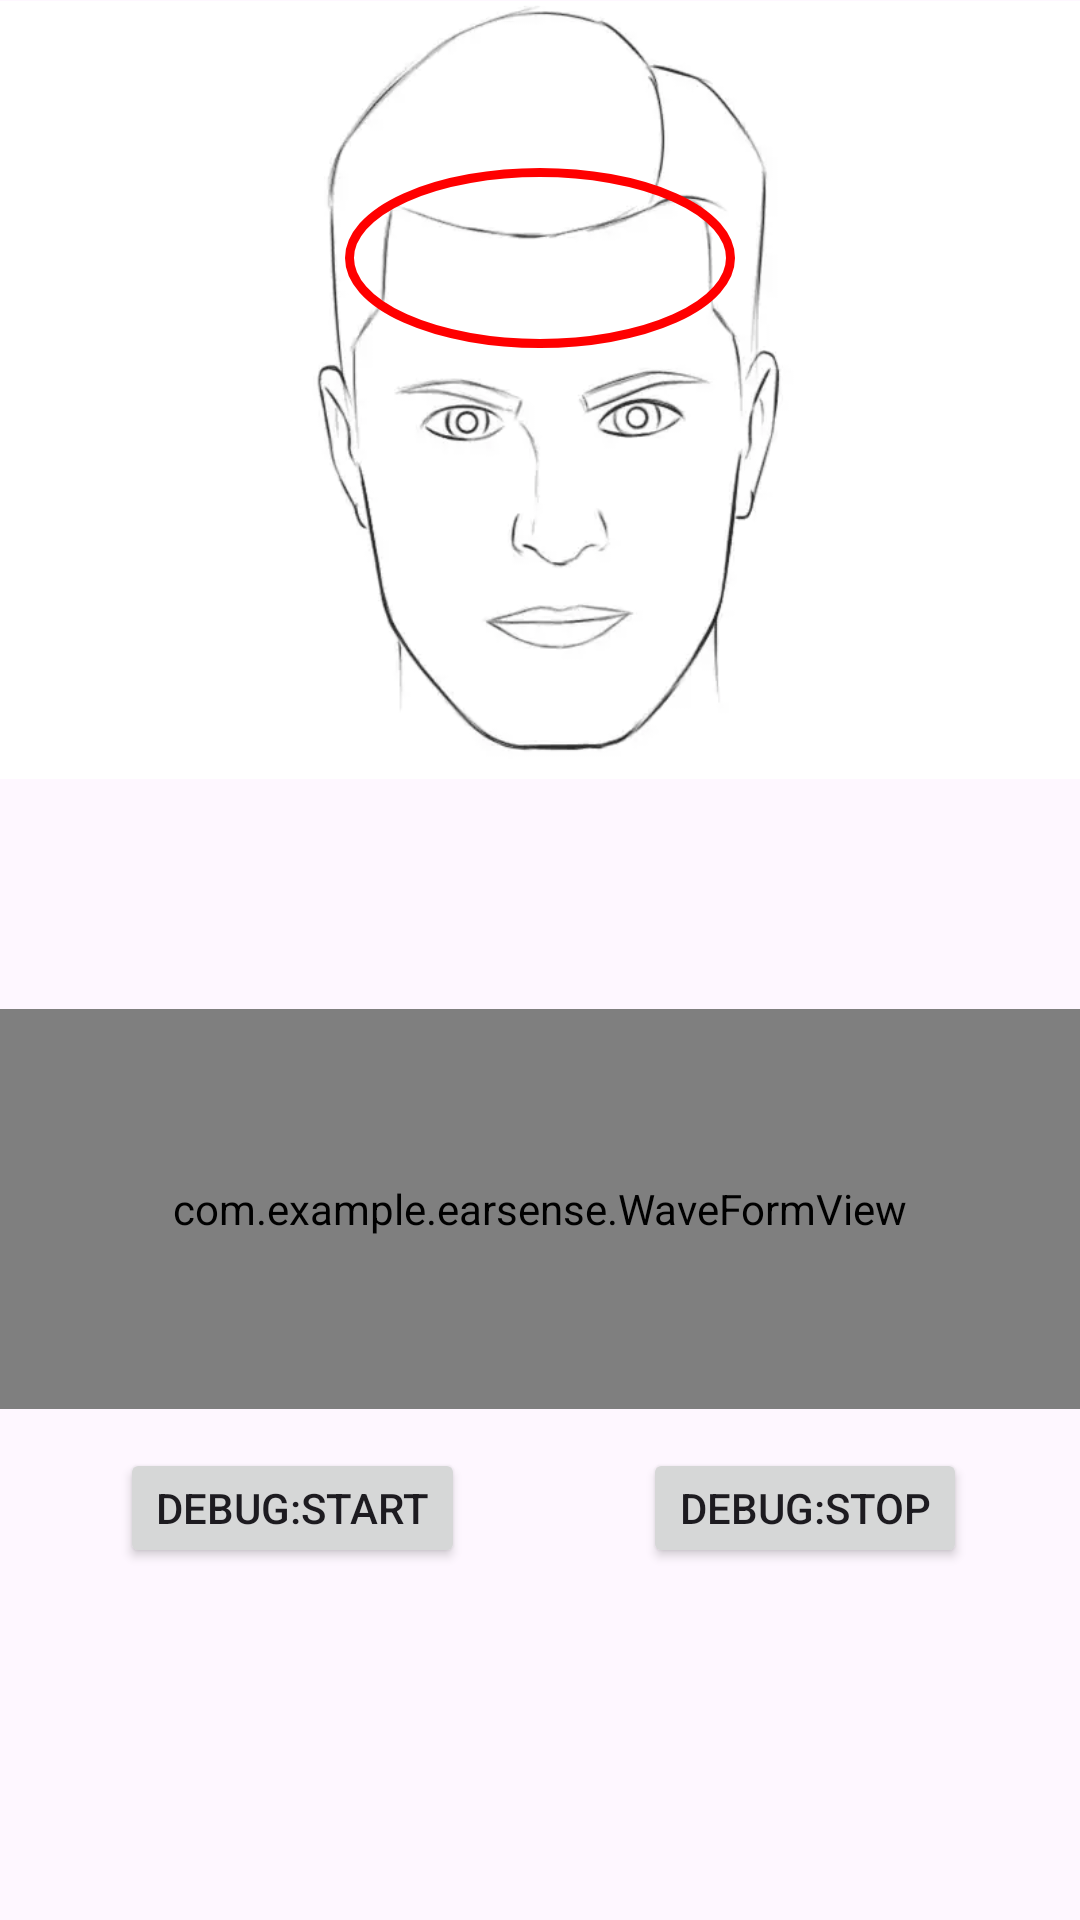

The Android layout XML behind this screen, and the referenced resources:
<!-- AndroidManifest.xml: application theme Theme.EarSense -->
<!-- res/layout/fragment_step1.xml -->
<?xml version="1.0" encoding="utf-8"?>
<androidx.constraintlayout.widget.ConstraintLayout
    xmlns:android="http://schemas.android.com/apk/res/android"
    xmlns:app="http://schemas.android.com/apk/res-auto"
    xmlns:tools="http://schemas.android.com/tools"
    android:layout_width="match_parent"
    android:layout_height="match_parent"
    tools:context=".gestureTrainingPages.Step1">

    <ImageView
        android:layout_width="wrap_content"
        android:layout_height="260dp"
        android:src="@drawable/face"
        android:id="@+id/imageView"
        app:layout_constraintEnd_toEndOf="parent"
        app:layout_constraintHorizontal_bias="0.0"
        app:layout_constraintStart_toStartOf="parent"
        app:layout_constraintTop_toTopOf="parent"
        app:layout_constraintVertical_bias="0" />

    <ImageView
        android:layout_width="130sp"
        android:layout_height="60sp"
        android:src="@drawable/circle"
        app:layout_constraintBottom_toBottomOf="@id/imageView"
        app:layout_constraintEnd_toEndOf="parent"
        app:layout_constraintStart_toStartOf="parent"
        app:layout_constraintTop_toTopOf="@id/imageView"
        app:layout_constraintVertical_bias="0.28" />

    <TextView
        android:layout_width="wrap_content"
        android:layout_height="wrap_content"
        android:id="@+id/textInstructions"
        android:text=""
        android:textSize="25sp"
        android:textAlignment="center"
        android:textColor="@color/black"
        app:layout_constraintEnd_toEndOf="parent"
        app:layout_constraintStart_toStartOf="parent"
        app:layout_constraintTop_toBottomOf="@id/imageView"
        android:paddingLeft="5dp"
        android:paddingRight="5dp"
        />

    <TextView
        android:layout_width="wrap_content"
        android:layout_height="wrap_content"
        android:id="@+id/textTimer"
        android:text=""
        android:textSize="25sp"
        android:textAlignment="center"
        android:textColor="@color/red"
        android:textStyle="bold"
        app:layout_constraintEnd_toEndOf="parent"
        app:layout_constraintStart_toStartOf="parent"
        app:layout_constraintTop_toBottomOf="@id/textInstructions"
        android:paddingLeft="5dp"
        android:paddingRight="5dp"
        app:flow_verticalBias="0.1"
        />

    <Button
        android:id="@+id/buttonStart"
        android:layout_width="wrap_content"
        android:layout_height="40dp"
        android:text="Debug:Start"
        app:layout_constraintBottom_toBottomOf="parent"
        app:layout_constraintEnd_toEndOf="parent"
        app:layout_constraintHorizontal_bias="0.163"
        app:layout_constraintStart_toStartOf="parent"
        app:layout_constraintTop_toBottomOf="@id/waveformView"
        app:layout_constraintVertical_bias="0.1" />

    <Button
        android:id="@+id/buttonStop"
        android:layout_width="wrap_content"
        android:layout_height="40dp"
        android:text="Debug:Stop"
        app:layout_constraintBottom_toBottomOf="parent"
        app:layout_constraintEnd_toEndOf="parent"
        app:layout_constraintHorizontal_bias="0.85"
        app:layout_constraintStart_toStartOf="parent"
        app:layout_constraintTop_toBottomOf="@id/waveformView"
        app:layout_constraintVertical_bias="0.1" />

    <com.example.earsense.WaveFormView
        android:id="@+id/waveformView"
        android:layout_width="match_parent"
        android:layout_height="400px"
        app:layout_constraintBottom_toBottomOf="parent"
        app:layout_constraintTop_toBottomOf="@id/textTimer"
        app:layout_constraintVertical_bias="0.05" />


</androidx.constraintlayout.widget.ConstraintLayout>
<!-- resources referenced by this layout -->
<resources>
  <!-- drawable circle (drawable) -->
  <?xml version="1.0" encoding="utf-8"?>
  <shape xmlns:android="http://schemas.android.com/apk/res/android"
      android:shape="oval">
  
      <stroke
          android:width="3sp"
          android:color="#ff0000"/>
  
  </shape>
  <!-- drawable face: webp bitmap (drawable, 7524 bytes) -->
  <style name="Theme.EarSense" parent="Base.Theme.EarSense" />
  <style name="Base.Theme.EarSense" parent="Theme.Material3.DayNight.NoActionBar">
          
          
      </style>
  <!-- not gathered from this repository: default colours our renderer supplied (Android Studio template values) -->
  <color name="black">#FF000000</color>
</resources>
